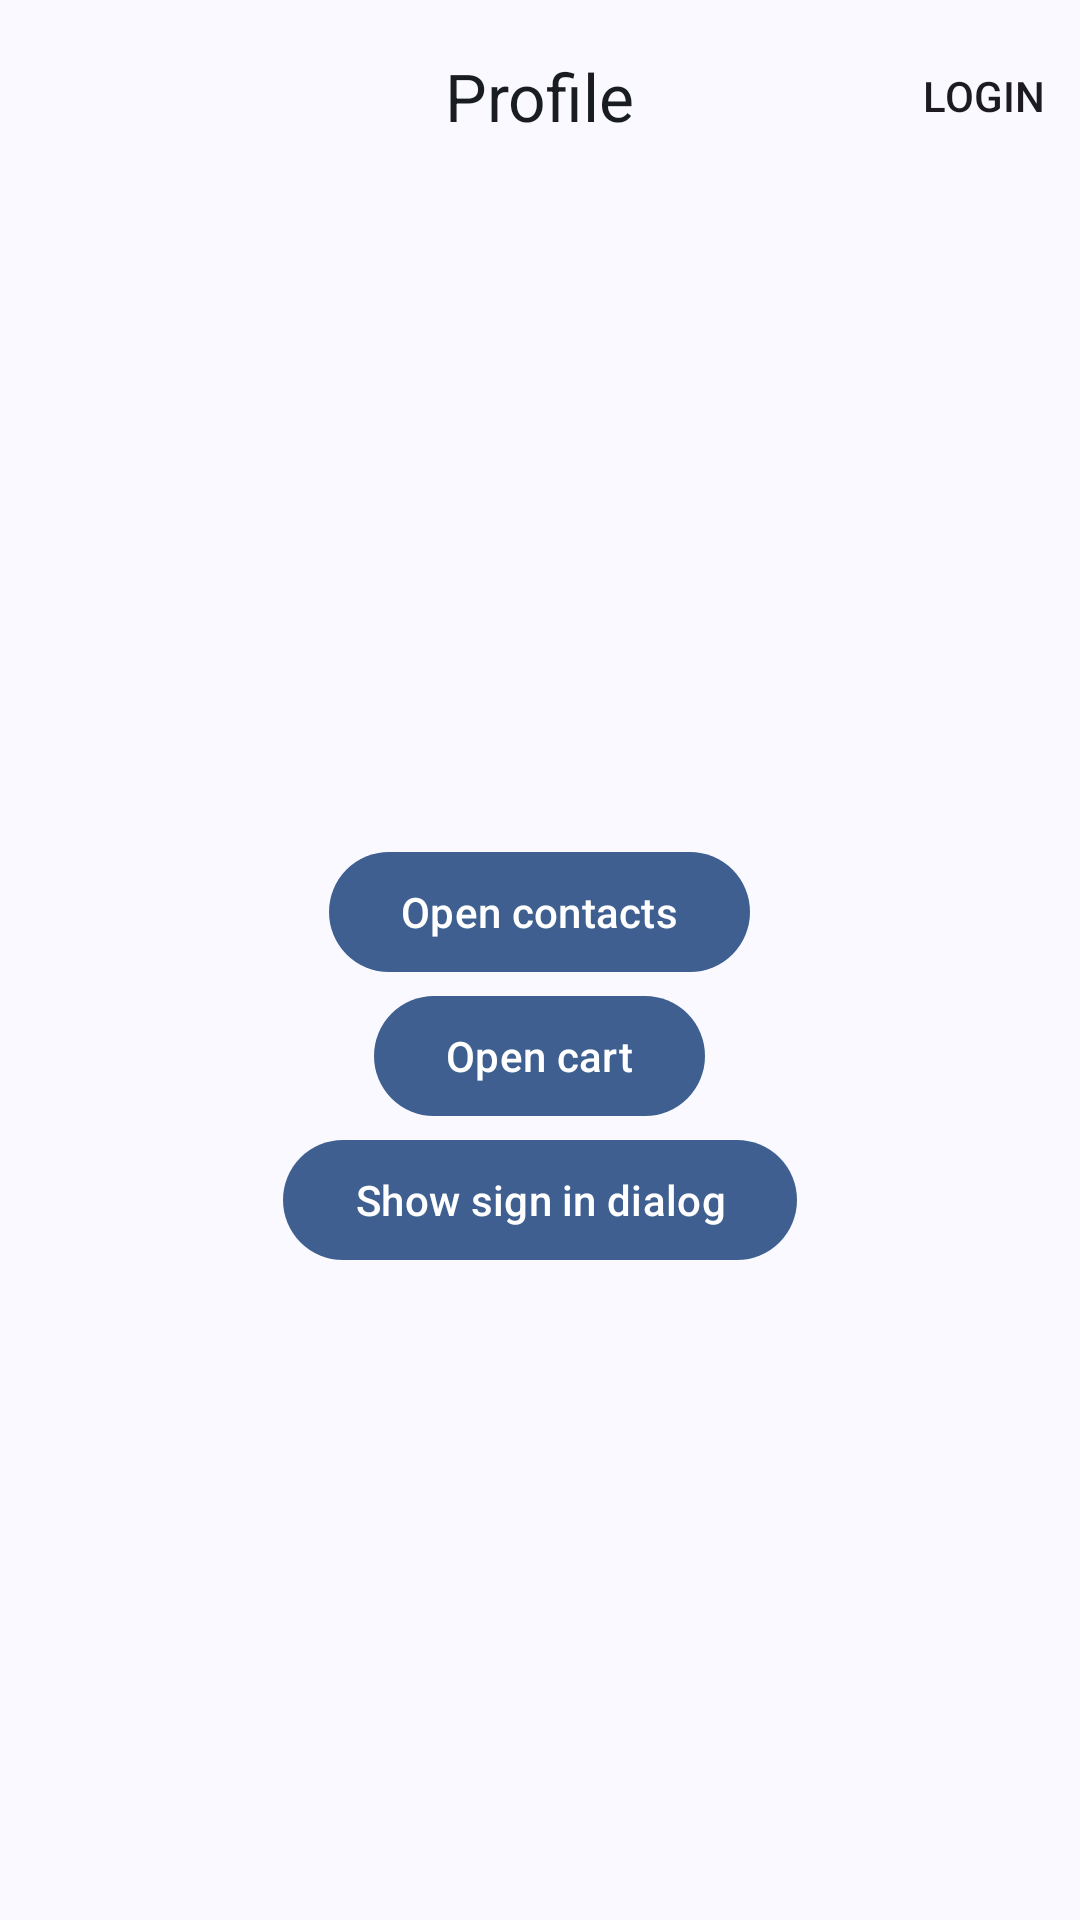

Android layout source for this screen:
<!-- AndroidManifest.xml: application theme Theme.ViewResources -->
<!-- res/layout/activity_main.xml -->
<androidx.constraintlayout.widget.ConstraintLayout xmlns:android="http://schemas.android.com/apk/res/android"
    xmlns:app="http://schemas.android.com/apk/res-auto"
    android:layout_width="match_parent"
    android:layout_height="match_parent">
    <com.google.android.material.appbar.MaterialToolbar
        android:id="@+id/toolbar"
        android:layout_width="0dp"
        android:layout_height="64dp"
        android:background="?attr/appSurface"
        app:navigationIcon="@drawable/ic_menu"
        app:navigationIconTint="?attr/appOnSurface"
        app:navigationContentDescription="@string/menu"
        app:menu="@menu/profile"
        app:title="@string/profile"
        app:titleCentered="true"
        app:titleTextAppearance="@style/TextAppearance.ViewResources.Title"
        app:titleTextColor="?attr/appOnSurface"
        app:layout_constraintTop_toTopOf="parent"
        app:layout_constraintStart_toStartOf="parent"
        app:layout_constraintEnd_toEndOf="parent" />
    <LinearLayout
        android:id="@+id/launcher_buttons"
        android:layout_width="wrap_content"
        android:layout_height="wrap_content"
        android:gravity="center_horizontal"
        android:orientation="vertical"
        app:layout_constraintTop_toBottomOf="@id/toolbar"
        app:layout_constraintBottom_toBottomOf="parent"
        app:layout_constraintStart_toStartOf="parent"
        app:layout_constraintEnd_toEndOf="parent">
        <com.google.android.material.button.MaterialButton
            android:id="@+id/contacts_button"
            android:layout_width="wrap_content"
            android:layout_height="wrap_content"
            android:text="@string/open_contacts" />
        <com.google.android.material.button.MaterialButton
            android:id="@+id/cart_button"
            android:layout_width="wrap_content"
            android:layout_height="wrap_content"
            android:text="@string/open_cart" />
        <com.google.android.material.button.MaterialButton
            android:id="@+id/signin_button"
            android:layout_width="wrap_content"
            android:layout_height="wrap_content"
            android:text="@string/show_sign_in_dialog" />
    </LinearLayout>
</androidx.constraintlayout.widget.ConstraintLayout>
<!-- resources referenced by this layout -->
<resources>
  <string name="menu">Menu</string>
  <string name="open_cart">Open cart</string>
  <string name="open_contacts">Open contacts</string>
  <string name="profile">Profile</string>
  <string name="show_sign_in_dialog">Show sign in dialog</string>
  <style name="TextAppearance.ViewResources.Title" parent="TextAppearance.Material3.TitleLarge">
          <item name="android:textColor">?attr/appOnSurface</item>
          <item name="android:includeFontPadding">false</item>
      </style>
  <style name="Theme.ViewResources" parent="Base.Theme.ViewResources" />
  <style name="Base.Theme.ViewResources" parent="Theme.Material3.DayNight.NoActionBar">
          <item name="colorPrimary">@color/primary</item>
          <item name="colorOnPrimary">@color/on_primary</item>
          <item name="colorSurface">@color/surface</item>
          <item name="colorOnSurface">@color/on_surface</item>
          <item name="colorOnSurfaceVariant">@color/on_surface_variant</item>
          <item name="colorControlNormal">@color/on_surface_variant</item>
          <item name="colorSurfaceContainer">@color/dialog_surface</item>
          <item name="colorSurfaceVariant">@color/surface_container</item>
          <item name="colorOutline">@color/outline</item>
          <item name="colorOutlineVariant">@color/outline_variant</item>
          <item name="appSurface">@color/surface</item>
          <item name="appOnSurface">@color/on_surface</item>
          <item name="appOnSurfaceVariant">@color/on_surface_variant</item>
          <item name="appSurfaceContainer">@color/surface_container</item>
          <item name="appPrice">@color/price</item>
          <item name="appDialogSurface">@color/dialog_surface</item>
          <item name="materialAlertDialogTheme">@style/ThemeOverlay.ViewResources.Dialog</item>
          <item name="android:windowLightStatusBar">@bool/light_system_bars</item>
          <item name="android:windowBackground">?attr/appSurface</item>
      </style>
  <color name="primary">#3E5F90</color>
  <color name="on_primary">#FFFFFF</color>
  <color name="surface">#F9F9FF</color>
  <color name="on_surface">#191C20</color>
  <color name="on_surface_variant">#43474E</color>
  <color name="dialog_surface">#E7E8EF</color>
  <color name="surface_container">#E1E2E9</color>
  <color name="outline">#73777F</color>
  <color name="outline_variant">#C3C6CF</color>
  <color name="price">#6E5676</color>
  <style name="ThemeOverlay.ViewResources.Dialog" parent="ThemeOverlay.Material3.MaterialAlertDialog">
          <item name="alertDialogStyle">@style/MaterialAlertDialog.ViewResources</item>
          <item name="android:backgroundDimEnabled">false</item>
      </style>
  <style name="MaterialAlertDialog.ViewResources" parent="MaterialAlertDialog.Material3">
          <item name="backgroundTint">?attr/appDialogSurface</item>
      </style>
</resources>
